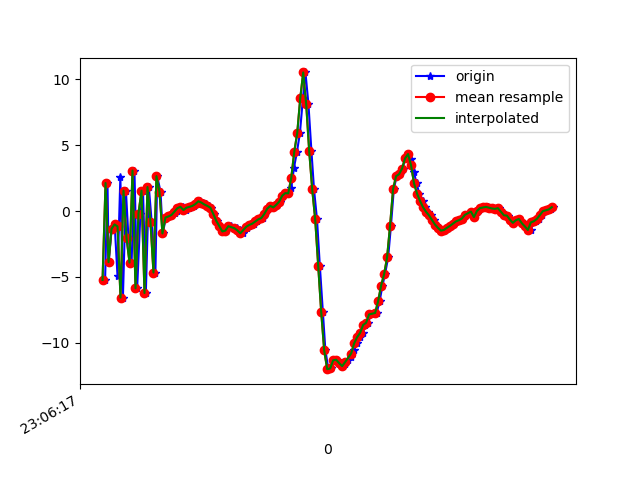

The file beside this chart, header and first rows:
1617836777577, 532421123733065, -5.232376, -1.6315899, 4.5520506
1617836777593, 532421142963835, 2.128, 0.1377, -5.239
1617836777601, 532421162194605, -3.879, -1.348, 6.957
1617836777621, 532421181425375, -1.353, -0.1037, -7.229
1617836777641, 532421200656145, -1.015, -0.06818, 8.338
1617836777660, 532421219886915, -4.955, -0.1325, -7.505
1617836777679, 532421239117685, 2.612, 0.938, 5.072
1617836777696, 532421258348455, -6.57, -0.5187, -0.8772
1617836777716, 532421277579225, 1.55, 1.465, -4.478
1617836777733, 532421296809995, -2.027, 0.09333, 7.127
1617836777754, 532421316040765, -3.916, 0.0451, -7.852
1617836777773, 532421335271535, 3.074, 1.015, 4.415
1617836777791, 532421354502305, -5.866, -1.016, 2.48
1617836777813, 532421373733075, -0.1929, 0.4662, -6.23
1617836777830, 532421392963845, 1.547, 0.1449, 8.655
1617836777849, 532421412194615, -6.222, -1.116, -2.22
1617836777869, 532421431425385, 1.82, 1.099, -3.172
1617836777888, 532421450656155, -0.8055, 0.4704, 8.514
1617836777913, 532421469886925, -4.668, -0.02599, -5.335
1617836777925, 532421489117695, 2.649, 2.095, -0.4101
1617836777947, 532421508348465, 1.472, 1.755, -0.338
1617836777962, 532421527579235, -1.7, 1.301, -0.8272
1617836777983, 532421546810005, -0.4938, 1.164, 0.17
1617836778002, 532421566040775, -0.4085, 1.178, -0.4653
1617836778020, 532421585271545, -0.3011, 1.049, -0.5447
1617836778041, 532421604502315, -0.1386, 0.8824, -0.4214
1617836778058, 532421623733085, 0.03956, 0.7837, -0.3373
1617836778078, 532421642963855, 0.2204, 0.7517, -0.3508
1617836778097, 532421662194625, 0.32, 0.6779, -0.2396
1617836778116, 532421681425395, 0.07791, 0.6221, 0.05733
1617836778135, 532421700780734, 0.2553, 0.5182, 0.2366
1617836778154, 532421720011504, 0.3171, 0.5952, 0.3391
1617836778173, 532421739242274, 0.3902, 0.5664, 0.3432
1617836778193, 532421758473044, 0.5326, 0.3571, 0.3247
1617836778211, 532421777703814, 0.7413, 0.02018, 0.5101
1617836778230, 532421796934584, 0.6408, -0.3898, 1.013
1617836778250, 532421816165354, 0.4974, -0.3671, 1.099
1617836778269, 532421835396124, 0.3862, -0.4832, 1.009
1617836778287, 532421854626894, 0.2567, -0.8998, 1.019
1617836778307, 532421873857664, -0.2279, -1.683, 1.751
1617836778325, 532421893088434, -0.7559, -2.251, 2.358
1617836778344, 532421912319204, -1.153, -2.153, 2.223
1617836778363, 532421931549974, -1.549, -1.281, 1.251
1617836778382, 532421950780744, -1.484, -0.1686, 0.1633
1617836778401, 532421970011514, -1.165, 0.2223, -0.5997
1617836778418, 532421989242284, -1.131, -0.02566, -0.7801
1617836778440, 532422008473054, -1.28, 0.02477, -1.293
1617836778458, 532422027703824, -1.322, -0.2334, -1.402
1617836778479, 532422046934594, -1.468, -0.6992, -1.328
1617836778497, 532422066165364, -1.689, -1.162, -0.8672
1617836778524, 532422085396134, -1.265, -1.155, -0.7239
1617836778535, 532422104626904, -1.113, -0.9035, -0.6911
1617836778553, 532422123857674, -1.051, -0.8458, -0.54
1617836778573, 532422143088444, -0.9565, -0.7277, -0.5603
1617836778592, 532422162319214, -0.788, -0.4347, -0.6936
1617836778610, 532422181549984, -0.6284, -0.04845, -0.7228
1617836778630, 532422200780754, -0.5348, 0.3638, -0.764
1617836778646, 532422220011524, -0.2234, 0.5787, -1.027
1617836778668, 532422239242294, 0.1852, 0.4122, -1.191
1617836778687, 532422258473064, 0.3917, 0.1305, -0.766
1617836778706, 532422277703834, 0.2771, 0.4842, -0.303
... 97 more rows
